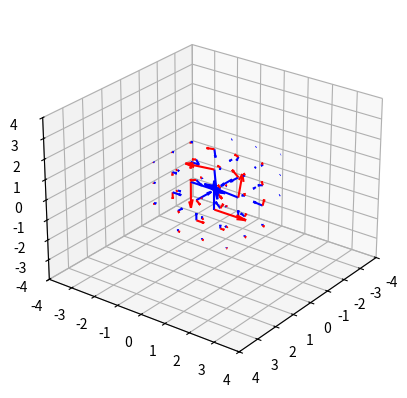

Generate this figure with matplotlib:
# -*- coding: utf-8 -*-
"""
Created on Sat Dec 11 19:15:27 2021

[redacted]
"""
import numpy as np
import scipy.constants as sc
import matplotlib.pyplot as plt
# from mpl_toolkits.mplot3d import Axes3D
# import matplotlib.animation as ani


def ro(t,x,y,z):
    """ this is the charge density, potentially time dependent"""
    # if (x**2 + y**2 + z**2)**(1/2) < 0.5:
    if x == y == z == 0:
        return - sc.elementary_charge * (2e8 + 8e7)
    else: return 0
v = 0.9 * sc.c #velocity in x
gama = 1/(1-v**2/sc.c**2)**0.5
def J(t,x,y,z):
    """ this is the independent current density"""
    
    #replace with a vector array at each point
    return ro(t,x,y,z)*v*np.array([1,0,0],float)

mu0 = sc.mu_0
e0 = sc.epsilon_0
a = 1 #grid finess
acu_t = 1e-18 # target accuracy
#we will use a hyper cube grid for simplicity
l = 8 #space time interval in consern
M = int(l / a)# this should be a range from 0 to 5 using np.arange
phi = np.zeros([M,M,M,M]) #usually the 0th index for t can be different
A = np.zeros([M,M,M,M,3]) #vector potenial in the same grid, with 0 vecotor at each point.
# phi = []
# A = []
# for t in range(M -1):
#     T = []
#     T_a = []
#     for i in range(M -1):
#         I = []
#         I_a = []
#         for j in range(M -1):
#             K = []
#             K_a = []
#             for k in range(M -1):
#                 K.append(0)
#                 K_a.append([0,0,0])
#             I.append(K)
#             I_a.append(K_a)
#         T.append(I)
#         T_a.append(I_a)
#     phi.append(T)
#     A.append(T_a)
# phi = np.array(phi,float)
# A = np.array(A,float)

#usually one would have a 4-D array for charge and current distribution instead of using
#the functions, but the essentials are the same. with a array, change ro() to ro[] and index
#are the same. but since we have functions, using arrays would cost 4 more loops, which sucks.

#gauss seidel loop, since both on the same grid, might as well use the same loop
acu = 1
N = 0
om = 0
last_diff = 1e10
while acu > acu_t:
    for t in range(1,np.shape(phi)[0] -1):
        for i in range(1,np.shape(phi)[1] -1):
            for j in range(1,np.shape(phi)[2] -1):
                for k in range(1,np.shape(phi)[3] -1):
                    #scalar potential
                    # print(t,i,j,k)
                    phi_old = np.copy(phi)
                    x = i*a - l/2
                    y = j*a - l/2
                    z = k*a - l/2
                    r = (x**2 + y**2 + z**2)**0.5
                    diff_p = (a**2*ro(t*a,x,y,z)/e0 - ((phi[t+1,i,j,k] + phi[t-1,i,j,k])/sc.c\
                    - (phi[t,i+1,j,k] + phi[t,i-1,j,k]) - (phi[t,i,j+1,k] + phi[t,i,j-1,k]) \
                        - (phi[t,i,j,k+1] + phi[t,i,j,k-1]))) /4 - phi[t,i,j,k]
                    phi[t,i,j,k] = phi[t,i,j,k] + (1+om) * diff_p
                    #vector potential
                    A_old = np.copy(A)
                    diff_A = (a**2 * mu0 * J(t*a,x,y,z) - ((A[t+1,i,j,k] +  A[t-1,i,j,k])/sc.c\
                    - (A[t,i+1,j,k] + A[t,i-1,j,k]) - (A[t,i,j+1,k] + A[t,i,j-1,k]) \
                        - (A[t,i,j,k+1] + A[t,i,j,k-1]))) /4 - A[t,i,j,k]
                    A[t,i,j,k] = A[t,i,j,k] + (1+om) * diff_A
    # acu_p = np.max(phi -  phi_old) #error comparison
    # acu_A = np.max(A -  A_old)
    # diff = max([acu_p,acu_A])
    diff = (diff_p + np.linalg.norm(diff_A))
    # if diff >= acu:
    acu = diff
    print(acu, acu_t)
    print(last_diff,diff)
    if last_diff < diff:
        print('divergent')
        break
    last_diff = diff
    N+=1
#find electric field

E = []
for t in range(np.shape(phi)[0] -1):
    E_t = [] #Efield in a specific time slice
    for i in range(np.shape(phi)[1] -1):
        E_x = [] #E in y z plane
        for j in range(np.shape(phi)[2] -1):
            E_y = [] # E in z
            for k in range(np.shape(phi)[3] -1):
                dxphi = (phi[t,i+1,j,k] - phi[t,i-1,j,k])/(2*a)
                dyphi = (phi[t,i,j+1,k] - phi[t,i,j-1,k])/(2*a)
                dzphi = (phi[t,i,j,k+1] - phi[t,i,j,k-1])/(2*a)
                delphi = np.array([dxphi,dyphi,dzphi])
                dtA = (A[t+1,i,j,k] +  A[t-1,i,j,k])/(2*a)
                e_point = -delphi - dtA
                # print(e_point)
                E_y.append(e_point)
            E_x.append(E_y)
        E_t.append(E_x)
    E.append(E_t)
E = np.array(E) #vector field E

#find B field
B = []
for t in range(np.shape(phi)[0] -1):
    B_t = [] #3D B field in a specific time slice
    for i in range(np.shape(phi)[1] -1):
        B_x = [] #B in y z plane
        for j in range(np.shape(phi)[2] -1):
            B_y = [] # B in z
            for k in range(np.shape(phi)[3] -1):
                #scalar potential
                dxAy = (A[t,i+1,j,k,1] - A[t,i-1,j,k,1])/(2*a)
                dxAz = (A[t,i+1,j,k,2] - A[t,i-1,j,k,2])/(2*a)
                dyAx = (A[t,i,j+1,k,0] - A[t,i,j-1,k,0])/(2*a)
                dyAz = (A[t,i,j+1,k,2] - A[t,i,j+1,k,2])/(2*a)
                dzAx = (A[t,i,j,k+1,0] - A[t,i,j,k-1,0])/(2*a)
                dzAy = (A[t,i,j,k+1,1] - A[t,i,j,k-1,1])/(2*a)
                B_point = np.array([dyAz - dzAy,
                            -(dxAz - dzAx),
                            dxAy - dyAx])
                B_y.append(B_point)
            B_x.append(B_y)
        B_t.append(B_x)
    B.append(B_t)
B = np.array(B)

fig = plt.figure()
ax = plt.axes(projection = '3d')
ax.set_xlim3d([-l/2,l/2])
ax.set_ylim3d([-l/2,l/2])
ax.set_zlim3d([-l/2,l/2])
# plot phi for sanity check
x = np.linspace(-l/2,l/2,M)
y = np.linspace(-l/2,l/2,M)
z = np.linspace(-l/2,l/2,M)
x,y,z = np.meshgrid(x,y,z)
# ax.scatter3D(x,y,z,cmap = 'Spectral', c = phi[1])
#unfortunatly i don't know how vector fields fits here, so ploting arrows one by one is the way
# for t in range(np.shape(phi)[0] -1):
t = 3
ax.view_init(elev = 26, azim = 37)
for i in range(np.shape(phi)[1] -1):
    for j in range(np.shape(phi)[2] -1):
        for k in range(np.shape(phi)[3] -1):
            ax.quiver(i*a-l/2,j*a-l/2,k*a-l/2,E[t,i,j,k,0],\
 (E[t,i,j,k,1] - B[t,i,j,k,2] * v/sc.c)*gama,\
 (E[t,i,j,k,2] + B[t,i,j,k,1] * v/sc.c)*gama , pivot = 'tail', color = 'blue') #
            ax.quiver3D(i*a-l/2,j*a-l/2,k*a-l/2,B[t,i,j,k,0],\
gama*(B[t,i,j,k,1] + E[t,i,j,k,2] * v/sc.c),\
(B[t,i,j,k,2]- E[t,i,j,k,1] * v/sc.c)*gama ,pivot = 'tail', color = 'red') #